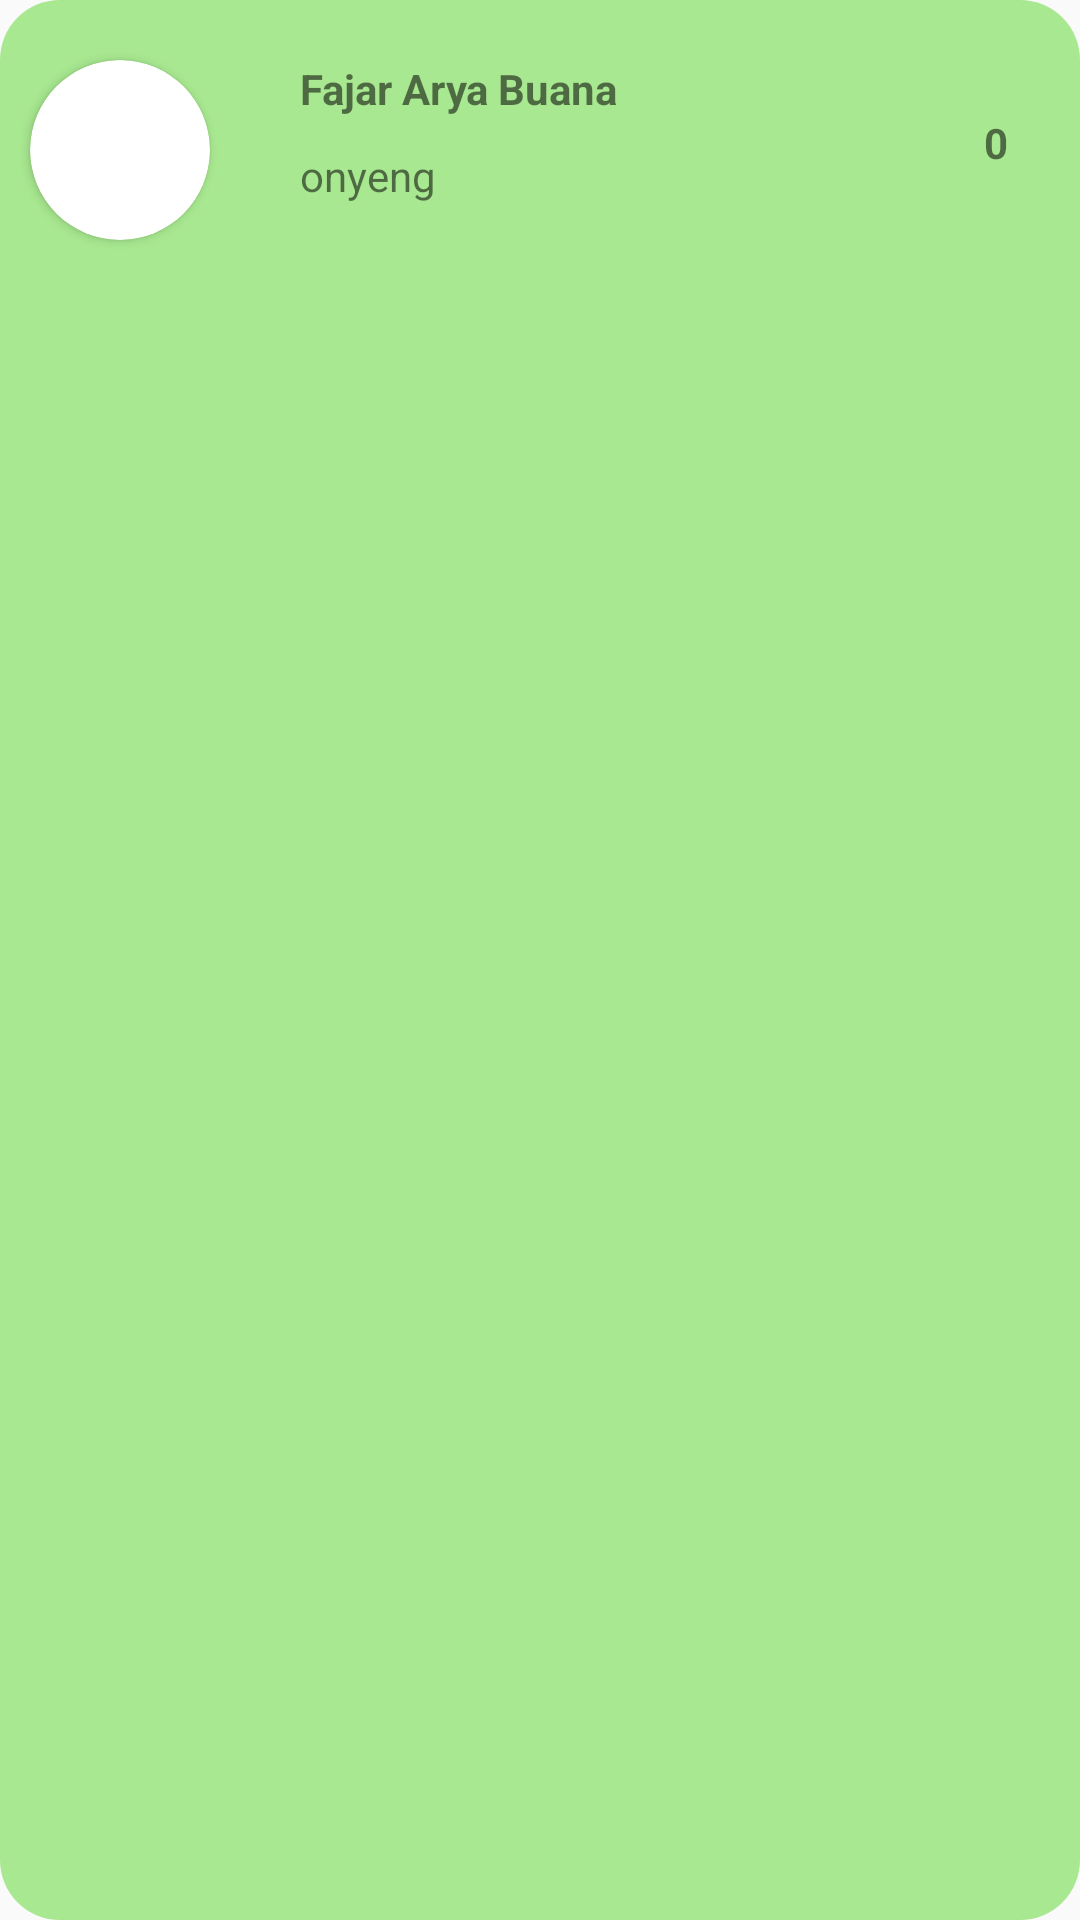

The Android layout XML behind this screen, and the referenced resources:
<!-- AndroidManifest.xml: application theme Theme.ABCeria -->
<!-- res/layout/leaderboard_rv_user.xml -->
<?xml version="1.0" encoding="utf-8"?>
<androidx.constraintlayout.widget.ConstraintLayout xmlns:android="http://schemas.android.com/apk/res/android"
    android:layout_width="match_parent"
    android:layout_height="wrap_content"
    android:layout_marginTop="15dp"
    android:paddingVertical="10dp"
    android:background="@drawable/leaderboard_profile_list"
    xmlns:app="http://schemas.android.com/apk/res-auto">

    <androidx.cardview.widget.CardView
        android:id="@+id/leaderboard_cv_imgView_user"
        app:cardCornerRadius="50dp"
        android:layout_width="60dp"
        android:layout_height="60dp"
        android:layout_marginTop="10dp"
        android:layout_marginLeft="10dp"
        app:layout_constraintStart_toStartOf="parent"
        app:layout_constraintTop_toTopOf="parent">

       <ImageView
           android:layout_width="match_parent"
           android:layout_height="match_parent"
           android:src="@drawable/user_profile_leaderboard"
           />

    </androidx.cardview.widget.CardView>



    <TextView
        android:id="@+id/leaderboard_tv_fullName"
        android:layout_width="wrap_content"
        android:layout_height="wrap_content"
        app:layout_constraintStart_toEndOf="@+id/leaderboard_cv_imgView_user"
        app:layout_constraintTop_toTopOf="parent"
        android:layout_marginStart="30dp"
        android:layout_marginTop="10dp"
        android:textStyle="bold"
        android:text="Fajar Arya Buana"
        />

    <TextView
        android:id="@+id/leaderboard_tv_userName"
        android:layout_width="wrap_content"
        android:layout_height="wrap_content"
        android:layout_marginStart="30dp"
        android:layout_marginTop="10dp"
        app:layout_constraintTop_toBottomOf="@+id/leaderboard_tv_fullName"
        app:layout_constraintStart_toEndOf="@+id/leaderboard_cv_imgView_user"
        android:text="onyeng"
        />

    <TextView
        android:id="@+id/leaderboard_tv_points"
        android:layout_width="wrap_content"
        android:layout_height="wrap_content"
        android:layout_marginTop="28dp"
        android:layout_marginEnd="24dp"
        android:textStyle="bold"
        android:text="0"
        app:layout_constraintEnd_toEndOf="parent"
        app:layout_constraintTop_toTopOf="parent" />

</androidx.constraintlayout.widget.ConstraintLayout>
<!-- resources referenced by this layout -->
<resources>
  <!-- drawable leaderboard_profile_list (drawable) -->
  <?xml version="1.0" encoding="UTF-8"?>
  <shape xmlns:android="http://schemas.android.com/apk/res/android">
      <solid android:color="#A8E890"/>
      <corners android:radius="20dp"/>
      <padding android:left="0dp" android:top="0dp" android:right="0dp" android:bottom="0dp" />
  </shape>
  <style name="Theme.ABCeria" parent="Theme.AppCompat.Light.NoActionBar">
          
          <item name="colorPrimary">@color/purple_500</item>
          <item name="colorPrimaryVariant">@color/black</item>
          <item name="colorOnPrimary">@color/black</item>
          
          <item name="colorSecondary">@color/teal_200</item>
          <item name="colorSecondaryVariant">@color/teal_700</item>
          <item name="colorOnSecondary">@color/black</item>
          
          <item name="android:statusBarColor">?attr/colorPrimaryVariant</item>
          
      </style>
  <color name="purple_500">#000000</color>
  <color name="black">#FF000000</color>
  <color name="teal_200">#FF03DAC5</color>
  <color name="teal_700">#FF018786</color>
</resources>
